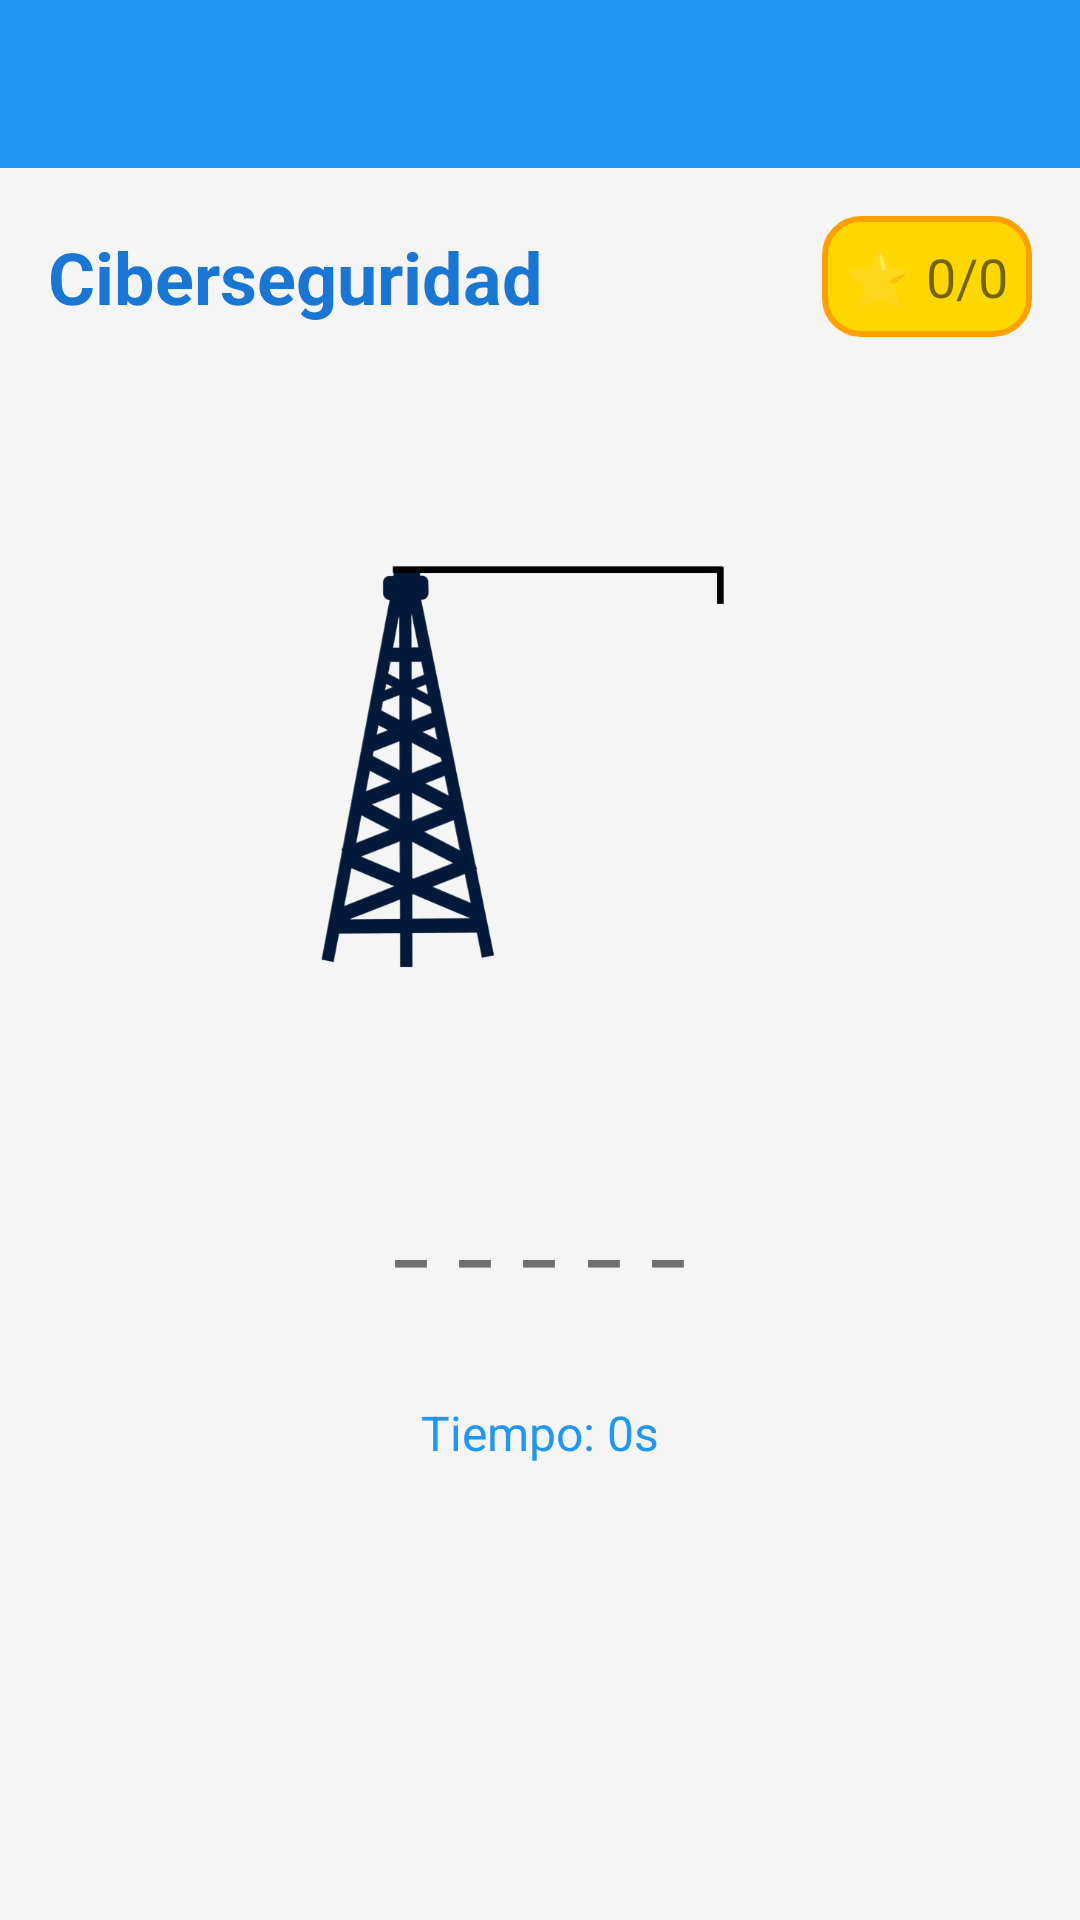

Layout XML and referenced resources for this Android screen:
<!-- AndroidManifest.xml: application theme AppTheme -->
<!-- res/layout/activity_juego.xml -->
<?xml version="1.0" encoding="utf-8"?>
<LinearLayout xmlns:android="http://schemas.android.com/apk/res/android"
    android:layout_width="match_parent"
    android:layout_height="match_parent"
    android:orientation="vertical"
    android:background="@color/background_color">

    <androidx.appcompat.widget.Toolbar
        android:id="@+id/toolbar"
        android:layout_width="match_parent"
        android:layout_height="?attr/actionBarSize"
        android:background="@color/primary_color"
        android:theme="@style/ThemeOverlay.AppCompat.Dark.ActionBar" />

    <ScrollView
        android:layout_width="match_parent"
        android:layout_height="match_parent"
        android:fillViewport="true">

        <LinearLayout
            android:layout_width="match_parent"
            android:layout_height="wrap_content"
            android:orientation="vertical"
            android:padding="16dp">

            
            <LinearLayout
                android:layout_width="match_parent"
                android:layout_height="wrap_content"
                android:orientation="horizontal"
                android:gravity="center_vertical"
                android:layout_marginBottom="16dp">

                <TextView
                    android:id="@+id/textViewTematica"
                    android:layout_width="0dp"
                    android:layout_height="wrap_content"
                    android:layout_weight="1"
                    android:text="Ciberseguridad"
                    android:textSize="24sp"
                    android:textStyle="bold"
                    android:textColor="@color/title_color" />

                <TextView
                    android:id="@+id/textViewComodin"
                    android:layout_width="wrap_content"
                    android:layout_height="wrap_content"
                    android:text="⭐ 0/0"
                    android:textSize="18sp"
                    android:background="@drawable/comodin_background"
                    android:padding="8dp"
                    android:clickable="true"
                    android:focusable="true" />

            </LinearLayout>

            
            <FrameLayout
                android:layout_width="match_parent"
                android:layout_height="250dp"
                android:layout_marginBottom="16dp">

                
                <ImageView
                    android:id="@+id/imageViewAntena"
                    android:layout_width="150dp"
                    android:layout_height="200dp"
                    android:src="@drawable/antenna_sin_fondo"
                    android:layout_gravity="center"
                    android:contentDescription="Antena de telecomunicaciones" />

                
                <ImageView
                    android:id="@+id/imageViewCabeza"
                    android:layout_width="25dp"
                    android:layout_height="25dp"
                    android:src="@drawable/head1_sin_fondo"
                    android:layout_gravity="center_horizontal"
                    android:layout_marginTop="30dp"
                    android:visibility="invisible"
                    android:contentDescription="Cabeza" />

                <ImageView
                    android:id="@+id/imageViewTorso"
                    android:layout_width="20dp"
                    android:layout_height="50dp"
                    android:src="@drawable/torso_sin_fondo"
                    android:layout_gravity="center_horizontal"
                    android:layout_marginTop="55dp"
                    android:visibility="invisible"
                    android:contentDescription="Torso" />

                <ImageView
                    android:id="@+id/imageViewBrazoDerecho"
                    android:layout_width="25dp"
                    android:layout_height="25dp"
                    android:src="@drawable/brazo_dere_pierna_izq_sin_fondo"
                    android:layout_gravity="center_horizontal"
                    android:layout_marginTop="70dp"
                    android:layout_marginStart="15dp"
                    android:visibility="invisible"
                    android:contentDescription="Brazo derecho" />

                <ImageView
                    android:id="@+id/imageViewBrazoIzquierdo"
                    android:layout_width="25dp"
                    android:layout_height="25dp"
                    android:src="@drawable/brazo_izq_pierna_dere_sin_fondo"
                    android:layout_gravity="center_horizontal"
                    android:layout_marginTop="70dp"
                    android:layout_marginEnd="15dp"
                    android:visibility="invisible"
                    android:contentDescription="Brazo izquierdo" />

                <ImageView
                    android:id="@+id/imageViewPiernaIzquierda"
                    android:layout_width="25dp"
                    android:layout_height="25dp"
                    android:src="@drawable/brazo_izq_pierna_dere_sin_fondo"
                    android:layout_gravity="center_horizontal"
                    android:layout_marginTop="100dp"
                    android:layout_marginStart="8dp"
                    android:visibility="invisible"
                    android:contentDescription="Pierna izquierda" />

                <ImageView
                    android:id="@+id/imageViewPiernaDerecha"
                    android:layout_width="25dp"
                    android:layout_height="25dp"
                    android:src="@drawable/brazo_dere_pierna_izq_sin_fondo"
                    android:layout_gravity="center_horizontal"
                    android:layout_marginTop="100dp"
                    android:layout_marginEnd="8dp"
                    android:visibility="invisible"
                    android:contentDescription="Pierna derecha" />

            </FrameLayout>

            
            <TextView
                android:id="@+id/textViewPalabra"
                android:layout_width="wrap_content"
                android:layout_height="wrap_content"
                android:text="_ _ _ _ _"
                android:textSize="24sp"
                android:textStyle="bold"
                android:layout_gravity="center"
                android:layout_marginBottom="24dp"
                android:letterSpacing="0.1" />

            
            <GridLayout
                android:id="@+id/gridLetras"
                android:layout_width="match_parent"
                android:layout_height="wrap_content"
                android:columnCount="7"
                android:rowCount="4"
                android:layout_gravity="center"
                android:layout_marginBottom="16dp" />

            
            <TextView
                android:id="@+id/textViewTiempo"
                android:layout_width="wrap_content"
                android:layout_height="wrap_content"
                android:text="Tiempo: 0s"
                android:textSize="16sp"
                android:layout_gravity="center"
                android:layout_marginBottom="16dp"
                android:textColor="@color/primary_color" />

            
            <Button
                android:id="@+id/buttonNuevoJuego"
                android:layout_width="wrap_content"
                android:layout_height="wrap_content"
                android:text="Nuevo Juego"
                android:layout_gravity="center"
                android:background="@drawable/button_background"
                android:textColor="@android:color/white"
                android:visibility="gone" />

        </LinearLayout>
    </ScrollView>
</LinearLayout>
<!-- resources referenced by this layout -->
<resources>
  <color name="background_color">#F5F5F5</color>
  <color name="primary_color">#2196F3</color>
  <color name="title_color">#1976D2</color>
  <!-- drawable antenna_sin_fondo: png bitmap (drawable, 61788 bytes) -->
  <!-- drawable brazo_dere_pierna_izq_sin_fondo: png bitmap (drawable, 8594 bytes) -->
  <!-- drawable brazo_izq_pierna_dere_sin_fondo: png bitmap (drawable, 9695 bytes) -->
  <!-- drawable button_background (drawable) -->
  <?xml version="1.0" encoding="utf-8"?>
  <shape xmlns:android="http://schemas.android.com/apk/res/android">
      <solid android:color="@color/button_color" />
      <corners android:radius="8dp" />
      <stroke android:width="1dp" android:color="#388E3C" />
  </shape>
  <!-- drawable comodin_background (drawable) -->
  <?xml version="1.0" encoding="utf-8"?>
  <shape xmlns:android="http://schemas.android.com/apk/res/android">
      <solid android:color="#FFD700" />
      <corners android:radius="12dp" />
      <stroke android:width="2dp" android:color="#FFA000" />
  </shape>
  <!-- drawable head1_sin_fondo: png bitmap (drawable, 16655 bytes) -->
  <!-- drawable torso_sin_fondo: png bitmap (drawable, 5949 bytes) -->
  <style name="AppTheme" parent="Theme.AppCompat.Light.NoActionBar">
          <item name="colorPrimary">@color/primary_color</item>
          <item name="colorPrimaryDark">#1976D2</item>
          <item name="colorAccent">@color/accent_color</item>
      </style>
  <color name="button_color">#4CAF50</color>
  <color name="accent_color">#FF9800</color>
</resources>
